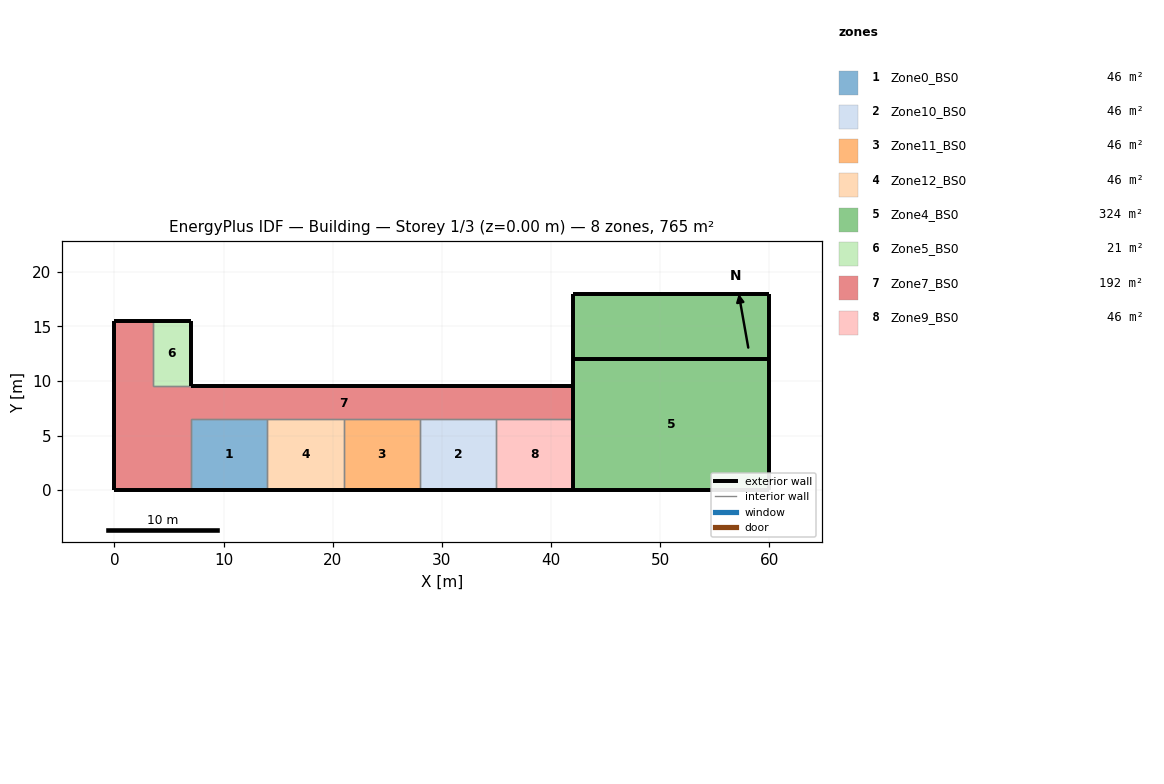
=== STOREY PLAN SPEC (per zone: floor XY polygon, exterior-wall plan segments, windows/doors) ===
zone 1: Zone0_BS0  (45.5 m²)
  floor: (14.00, 6.50) (14.00, 0.00) (7.00, 0.00) (7.00, 6.50)
  exterior wall: (7.00, 0.00) – (14.00, 0.00)  [7.0 m]
  interior walls: 3
zone 2: Zone10_BS0  (45.5 m²)
  floor: (35.00, 6.50) (35.00, 0.00) (28.00, 0.00) (28.00, 6.50)
  exterior wall: (28.00, 0.00) – (35.00, 0.00)  [7.0 m]
  interior walls: 3
zone 3: Zone11_BS0  (45.5 m²)
  floor: (28.00, 6.50) (28.00, 0.00) (21.00, 0.00) (21.00, 6.50)
  exterior wall: (21.00, 0.00) – (28.00, 0.00)  [7.0 m]
  interior walls: 3
zone 4: Zone12_BS0  (45.5 m²)
  floor: (21.00, 6.50) (21.00, 0.00) (14.00, 0.00) (14.00, 6.50)
  exterior wall: (14.00, 0.00) – (21.00, 0.00)  [7.0 m]
  interior walls: 3
zone 5: Zone4_BS0  (324.0 m²)
  floor: (60.00, 12.00) (60.00, 0.00) (42.00, 0.00) (42.00, 12.00)
  floor: (48.00, 18.00) (48.00, 12.00) (42.00, 12.00) (42.00, 18.00)
  floor: (54.00, 18.00) (54.00, 12.00) (48.00, 12.00) (48.00, 18.00)
  floor: (60.00, 18.00) (60.00, 12.00) (54.00, 12.00) (54.00, 18.00)
  exterior wall: (42.00, 12.00) – (42.00, 9.50) – (42.00, 0.00)  [12.0 m]
  exterior wall: (42.00, 0.00) – (60.00, 0.00)  [18.0 m]
  exterior wall: (60.00, 12.00) – (42.00, 12.00)  [18.0 m]
  exterior wall: (60.00, 0.00) – (60.00, 12.00)  [12.0 m]
  exterior wall: (42.00, 18.00) – (42.00, 12.00)  [6.0 m]
  exterior wall: (48.00, 18.00) – (42.00, 18.00)  [6.0 m]
  exterior wall: (54.00, 18.00) – (48.00, 18.00)  [6.0 m]
  exterior wall: (60.00, 12.00) – (60.00, 18.00)  [6.0 m]
  exterior wall: (60.00, 18.00) – (54.00, 18.00)  [6.0 m]
  interior walls: 4
zone 6: Zone5_BS0  (21.0 m²)
  floor: (7.00, 15.50) (7.00, 9.50) (3.50, 9.50) (3.50, 15.50)
  exterior wall: (7.00, 9.50) – (7.00, 15.50)  [6.0 m]
  exterior wall: (7.00, 15.50) – (3.50, 15.50)  [3.5 m]
  interior walls: 2
zone 7: Zone7_BS0  (192.5 m²)
  floor: (7.00, 6.50) (7.00, 0.00) (0.00, 0.00) (0.00, 6.50)
  floor: (42.00, 9.50) (42.00, 6.50) (0.00, 6.50) (0.00, 9.50)
  floor: (3.50, 15.50) (3.50, 9.50) (0.00, 9.50) (0.00, 15.50)
  exterior wall: (0.00, 0.00) – (7.00, 0.00)  [7.0 m]
  exterior wall: (0.00, 6.50) – (0.00, 0.00)  [6.5 m]
  exterior wall: (0.00, 9.50) – (0.00, 6.50)  [3.0 m]
  exterior wall: (42.00, 9.50) – (7.00, 9.50)  [35.0 m]
  exterior wall: (0.00, 15.50) – (0.00, 9.50)  [6.0 m]
  exterior wall: (3.50, 15.50) – (0.00, 15.50)  [3.5 m]
  interior walls: 9
zone 8: Zone9_BS0  (45.5 m²)
  floor: (42.00, 6.50) (42.00, 0.00) (35.00, 0.00) (35.00, 6.50)
  exterior wall: (35.00, 0.00) – (42.00, 0.00)  [7.0 m]
  interior walls: 3

=== DERIVED (storey summary) ===
Building: Building
Storey: 1 of 3  (floor level z = 0.00 m)
Storey gross floor area: 765.0 m²
Zones on this storey: 8
  - Zone0_BS0: floor 45.5 m²; exterior wall 7.0 m (24.5 m²); WWR 0.0%
  - Zone10_BS0: floor 45.5 m²; exterior wall 7.0 m (24.5 m²); WWR 0.0%
  - Zone11_BS0: floor 45.5 m²; exterior wall 7.0 m (24.5 m²); WWR 0.0%
  - Zone12_BS0: floor 45.5 m²; exterior wall 7.0 m (24.5 m²); WWR 0.0%
  - Zone4_BS0: floor 324.0 m²; exterior wall 90.0 m (425.5 m²); WWR 0.0%
  - Zone5_BS0: floor 21.0 m²; exterior wall 9.5 m (33.2 m²); WWR 0.0%
  - Zone7_BS0: floor 192.5 m²; exterior wall 61.0 m (213.5 m²); WWR 0.0%
  - Zone9_BS0: floor 45.5 m²; exterior wall 7.0 m (24.5 m²); WWR 0.0%
Zone adjacency (shared interzone walls):
  - Zone0_BS0 ↔ Zone12_BS0
  - Zone0_BS0 ↔ Zone7_BS0
  - Zone10_BS0 ↔ Zone11_BS0
  - Zone10_BS0 ↔ Zone7_BS0
  - Zone10_BS0 ↔ Zone9_BS0
  - Zone11_BS0 ↔ Zone12_BS0
  - Zone11_BS0 ↔ Zone7_BS0
  - Zone12_BS0 ↔ Zone7_BS0
  - Zone4_BS0 ↔ Zone7_BS0
  - Zone4_BS0 ↔ Zone9_BS0
  - Zone5_BS0 ↔ Zone7_BS0
  - Zone7_BS0 ↔ Zone9_BS0